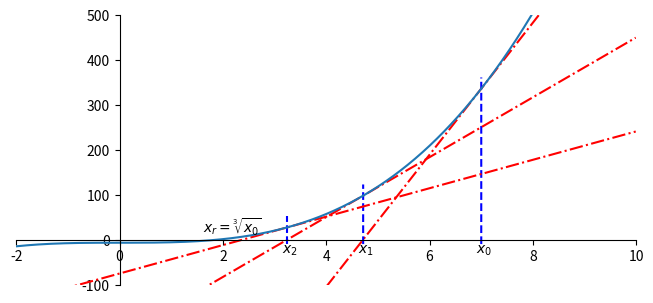

Generate this figure with matplotlib:
import matplotlib.pyplot as plt
import numpy as np

fig = plt.figure(figsize=(8,3.5))
ax = fig.add_subplot(111)

# -------Plot x>1 number axis-----------#
# a = [0,1,1.75,1.912931,2.625,3.5,7]
# plt.hlines(0,0,10)
# plt.ylim(-1,1)
# y = np.zeros(np.shape(a))
# plt.plot(a,y,'.',ms=6)
# ax.text(0,-0.1,r'0')
# ax.text(1,-0.1,r'1')
# ax.annotate(r'$x_{mid_1}$',xy=(1.75,0.01),xytext=(1.75,0.15),
#             arrowprops=dict(arrowstyle="->"))
# ax.annotate(r'$\sqrt[3]{x_0}$',xy=(1.912931,-0.01),xytext=(1.912931,-0.2),
#             arrowprops=dict(arrowstyle="->"))
# ax.annotate(r'$x_{mid_2}$',xy=(2.625,0.01),xytext=(2.625,0.15),
#             arrowprops=dict(arrowstyle="->"))
# ax.text(3.5,-0.1,r'$x_{mid_0}$')
# ax.text(7,-0.1,r'$x_0$')
# plt.axis('off')
# plt.draw()

# -------Plot x<1 number axis-----------#
# a = [0,0.4,0.7,0.7368,0.775,0.85,1]
# plt.hlines(0,0,1.2)
# plt.ylim(-1,1)
# y = np.zeros(np.shape(a))
# plt.plot(a,y,'.',ms=6)
# ax.text(0,-0.1,r'0')
# ax.text(1,-0.1,r'1')
# ax.annotate(r'$x_{mid_1}$',xy=(0.85,0.01),xytext=(0.8,0.15),
#             arrowprops=dict(arrowstyle="->"))
# ax.annotate(r'$\sqrt[3]{x_0}$',xy=(0.7368,-0.01),xytext=(0.73,-0.2),
#             arrowprops=dict(arrowstyle="->"))
# ax.annotate(r'$x_{mid_2}$',xy=(0.775,0.01),xytext=(0.7,0.15),
#             arrowprops=dict(arrowstyle="->"))
# ax.annotate(r'$x_{mid_0}$',xy=(0.7,0.01),xytext=(0.6,0.15),
#             arrowprops=dict(arrowstyle="->"))
# ax.text(0.4,-0.1,r'$x_0$')
# plt.axis('off')
# plt.show()

# --------Plot Newton-Raphson method sample-----------#
ax.spines['left'].set_position(('data',0))
ax.spines['bottom'].set_position(('data',0))
ax.spines['right'].set_color('none')
ax.spines['top'].set_color('none')

plt.xlim(-2,10)
plt.ylim(-100,500)
xcood = np.arange(-2, 10, 0.01)
x0 = 7

def f(x):
    return np.power(x,3) - x0

def tan(xn):
    fprime = 3 * xn * xn
    return f(xn) + fprime * (xcood - xn)

xarray = np.array([x0])
for t in range(2):
    a = xarray[t]
    ya = f(a)
    xarray = np.append(xarray,[a - ya/(3*a*a)])

m = 0
for t in xarray:
    tanx = tan(t)
    ycood = np.arange(-10, f(t)+25, 0.1)
    plt.plot(xcood,tanx,'-.r')
    plt.plot(np.repeat(t,np.shape(ycood)),ycood,'--b')
    ax.text(t-0.1,-30,r'$x_{%s}$' % m)
    m += 1

ax.text(np.cbrt(x0)-0.3,15,r'$x_r = \sqrt[3]{x_0}$')
y = f(xcood)
plt.plot(xcood, y)

plt.show()
